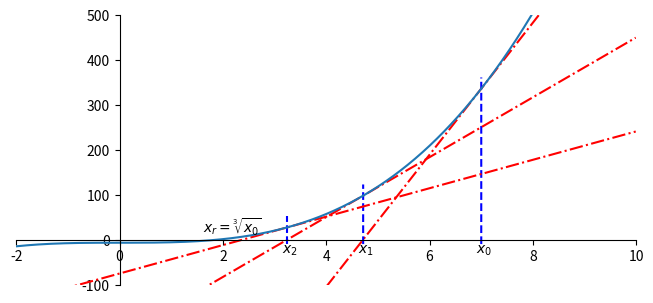

Generate this figure with matplotlib:
import matplotlib.pyplot as plt
import numpy as np

fig = plt.figure(figsize=(8,3.5))
ax = fig.add_subplot(111)

# -------Plot x>1 number axis-----------#
# a = [0,1,1.75,1.912931,2.625,3.5,7]
# plt.hlines(0,0,10)
# plt.ylim(-1,1)
# y = np.zeros(np.shape(a))
# plt.plot(a,y,'.',ms=6)
# ax.text(0,-0.1,r'0')
# ax.text(1,-0.1,r'1')
# ax.annotate(r'$x_{mid_1}$',xy=(1.75,0.01),xytext=(1.75,0.15),
#             arrowprops=dict(arrowstyle="->"))
# ax.annotate(r'$\sqrt[3]{x_0}$',xy=(1.912931,-0.01),xytext=(1.912931,-0.2),
#             arrowprops=dict(arrowstyle="->"))
# ax.annotate(r'$x_{mid_2}$',xy=(2.625,0.01),xytext=(2.625,0.15),
#             arrowprops=dict(arrowstyle="->"))
# ax.text(3.5,-0.1,r'$x_{mid_0}$')
# ax.text(7,-0.1,r'$x_0$')
# plt.axis('off')
# plt.draw()

# -------Plot x<1 number axis-----------#
# a = [0,0.4,0.7,0.7368,0.775,0.85,1]
# plt.hlines(0,0,1.2)
# plt.ylim(-1,1)
# y = np.zeros(np.shape(a))
# plt.plot(a,y,'.',ms=6)
# ax.text(0,-0.1,r'0')
# ax.text(1,-0.1,r'1')
# ax.annotate(r'$x_{mid_1}$',xy=(0.85,0.01),xytext=(0.8,0.15),
#             arrowprops=dict(arrowstyle="->"))
# ax.annotate(r'$\sqrt[3]{x_0}$',xy=(0.7368,-0.01),xytext=(0.73,-0.2),
#             arrowprops=dict(arrowstyle="->"))
# ax.annotate(r'$x_{mid_2}$',xy=(0.775,0.01),xytext=(0.7,0.15),
#             arrowprops=dict(arrowstyle="->"))
# ax.annotate(r'$x_{mid_0}$',xy=(0.7,0.01),xytext=(0.6,0.15),
#             arrowprops=dict(arrowstyle="->"))
# ax.text(0.4,-0.1,r'$x_0$')
# plt.axis('off')
# plt.show()

# --------Plot Newton-Raphson method sample-----------#
ax.spines['left'].set_position(('data',0))
ax.spines['bottom'].set_position(('data',0))
ax.spines['right'].set_color('none')
ax.spines['top'].set_color('none')

plt.xlim(-2,10)
plt.ylim(-100,500)
xcood = np.arange(-2, 10, 0.01)
x0 = 7

def f(x):
    return np.power(x,3) - x0

def tan(xn):
    fprime = 3 * xn * xn
    return f(xn) + fprime * (xcood - xn)

xarray = np.array([x0])
for t in range(2):
    a = xarray[t]
    ya = f(a)
    xarray = np.append(xarray,[a - ya/(3*a*a)])

m = 0
for t in xarray:
    tanx = tan(t)
    ycood = np.arange(-10, f(t)+25, 0.1)
    plt.plot(xcood,tanx,'-.r')
    plt.plot(np.repeat(t,np.shape(ycood)),ycood,'--b')
    ax.text(t-0.1,-30,r'$x_{%s}$' % m)
    m += 1

ax.text(np.cbrt(x0)-0.3,15,r'$x_r = \sqrt[3]{x_0}$')
y = f(xcood)
plt.plot(xcood, y)

plt.show()
